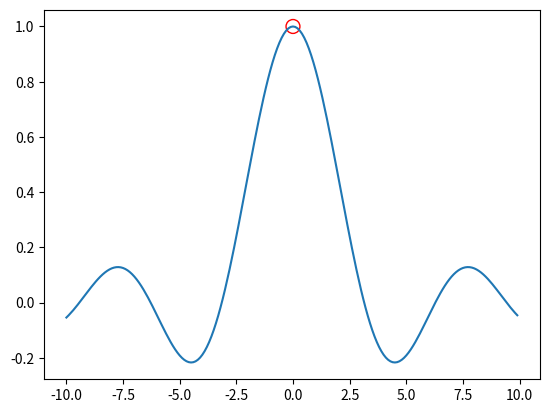

Generate this figure with matplotlib:
# -*- coding: utf-8 -*-
"""
@date: Created on Fri Jul 27 11:16:59 2018

[redacted]

@Python version: 3.6
 
@descprition:
     
"""


import matplotlib.pyplot as plt
import numpy as np

x = np.arange(-10, 10, 0.1)
plt.plot(x, np.sin(x)/x)

# facecolor generates a hollow circle, s is the size
plt.scatter(0, 1, facecolor = 'none', edgecolor = 'r', s = 100)
plt.show()

